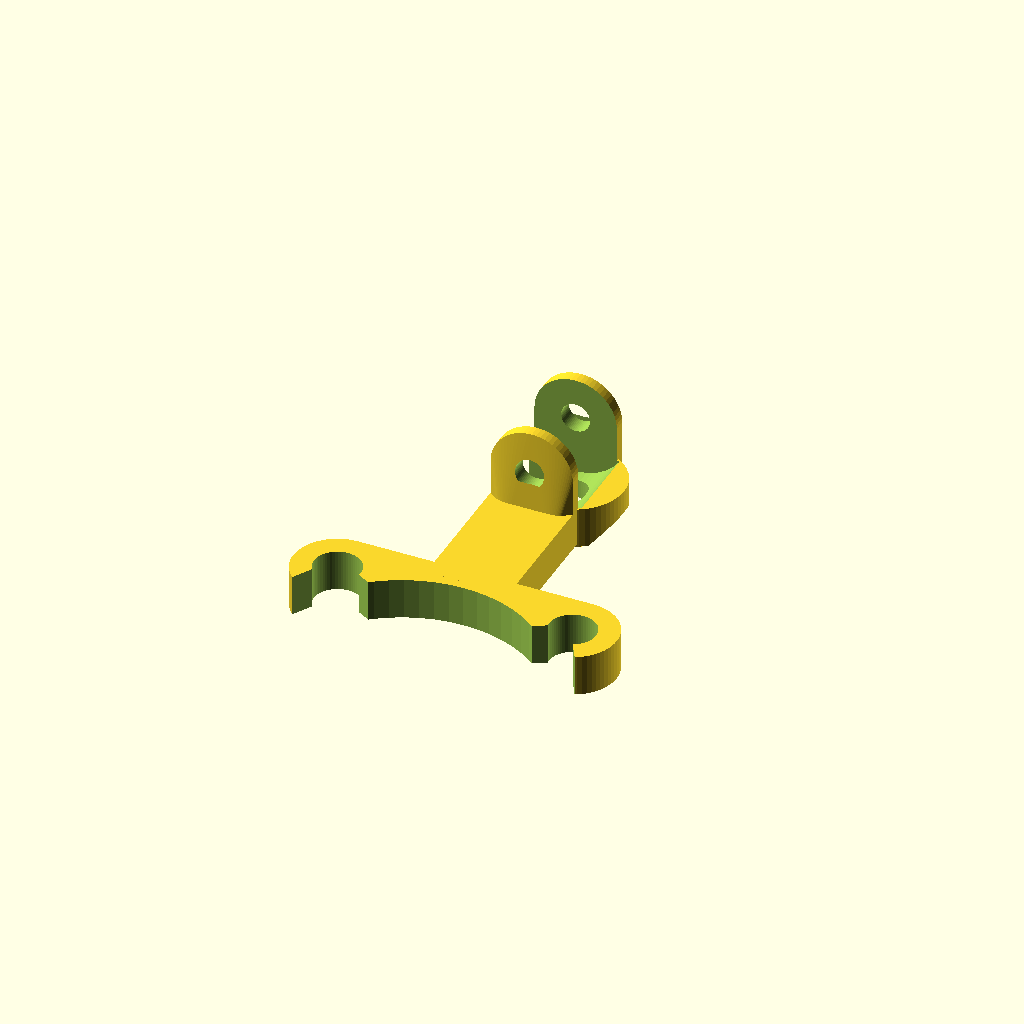
Cell 1: the model at its default parameters.
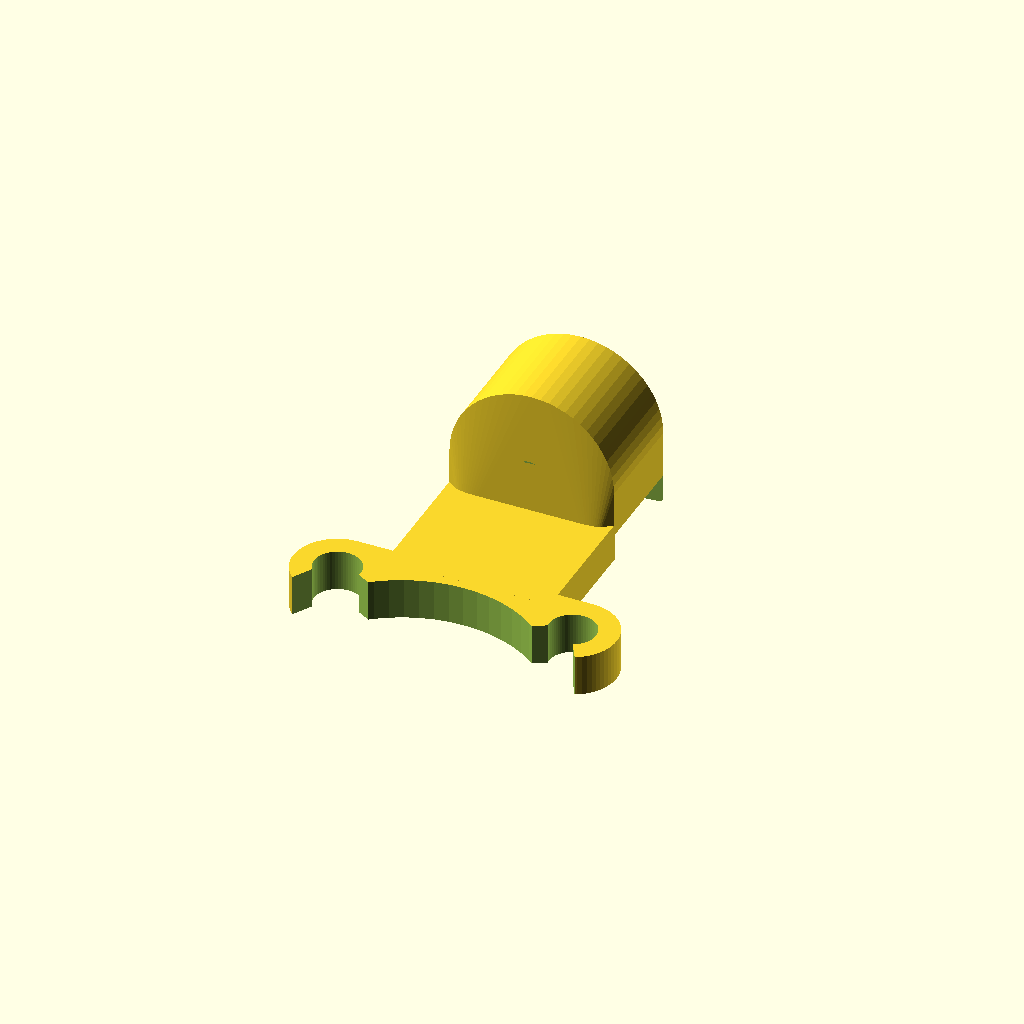
Cell 2: the same model with mount_dia = 28.
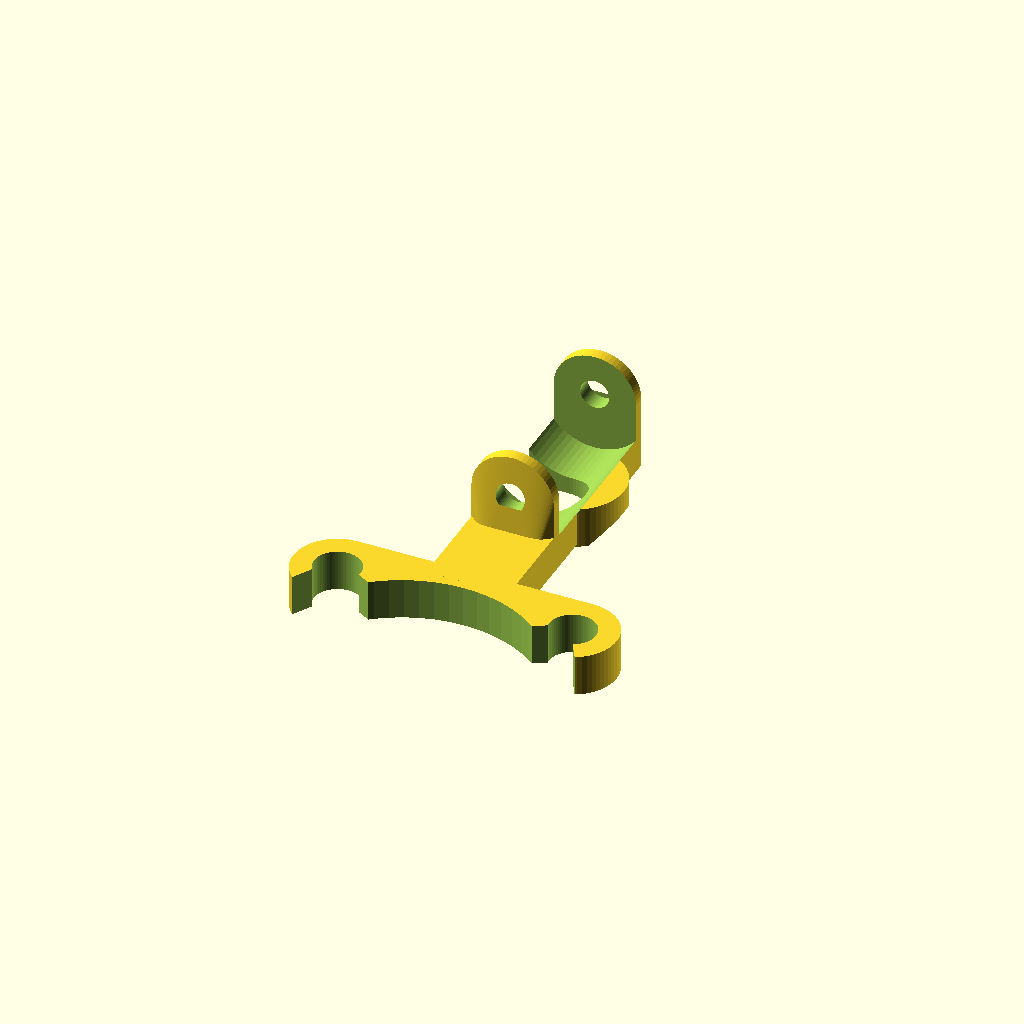
Cell 3 — moutside set to 28, the other parameters unchanged.
All cells are drawn from one camera (rotation 55°, 0°, 25°, orthographic, colour scheme Cornfield), so only the parameter changes between them.
The OpenSCAD source (chain_mount.scad):


//%translate([-4,2,0])
//import("../printer/Hot_end_chain_bracket.stl");

mount_dia=14;
moutside=14;
mhole=4.95;
m_offset=[0,10];
$fn=60;

difference(){
  translate([m_offset[0],m_offset[1]+2,13])
    union(){
      hull(){
        rotate([90,0,0]) cylinder(d=mount_dia,h=moutside+4,center=true);
        translate([0,0,-12.5]) 
          cube([mount_dia,moutside+4,0.1],center=true);
        translate([0,0,-12.5]) 
          cube([mount_dia-6,moutside+8.5,0.01],center=true);
        translate([0,0,-12.95]) 
          cube([mount_dia-6,moutside+6.5,0.1],center=true);
        translate([0,0,-12.95]) 
          cube([mount_dia-1,moutside+4,0.1],center=true);
      }
      translate([3,0,-13]) cylinder(d=17,h=7);
    }
  translate([m_offset[0]+12,m_offset[1]+2,0])
    rotate([0,-45,0]) cube([10,moutside+4,5],center=true);
  translate([m_offset[0],m_offset[1]+2,13])
    rotate([90,0,0]) cylinder(d=mhole,h=moutside+6,center=true,$fn=60);
  translate([m_offset[0],m_offset[1]+2,-2])
    hull(){
      cylinder(d=10,h=20);
      translate([-10,0,0]) cylinder(d=10,h=20);
    }
  translate([m_offset[0],m_offset[1]+2,12])
    rotate([90,0,0]) cylinder(d=18,h=moutside,center=true);
}
//  %hull(){
//    translate([m_offset[0],m_offset[1]-moutside/2,3.5]) 
//      cube([mount_dia,1,7],center=true);
//    translate([0,-20,3.5]) 
//      cube([mount_dia,1,7],center=true);
//  }
  hull(){
    // top
    translate([m_offset[0],m_offset[1]-moutside/2,7]) 
      cube([mount_dia,1,0.01],center=true);
    translate([0,-20,7]) 
      cube([mount_dia,1,0.01],center=true);
    // middle
    translate([m_offset[0],m_offset[1]-moutside/2,0.5]) 
      cube([mount_dia,1,0.01],center=true);
    translate([0,-20,0.5]) 
      cube([mount_dia,1,0.01],center=true);
    // bottom
    translate([m_offset[0],m_offset[1]-moutside/2,0]) 
      cube([mount_dia-1,1,0.01],center=true);
    translate([0,-20,0]) 
      cube([mount_dia-1,1,0.01],center=true);
  }

difference(){
  hull() for(X=[-1,1]) translate([20*X,-25,0])
    cylinder(d=15,h=7);
  for(X=[-1,1]) translate([20*X,-25,-1])
    cylinder(d=8,h=10);
  translate([0,-20-24.5,-1])
    cylinder(d=45,h=10);
  translate([-15,-32,4]) rotate([0,0,60])
  cube([10,19,10], center=true);
  translate([15,-32,4]) rotate([0,0,-60])
  cube([10,15,10], center=true);
}
Customizer parameters (derived from the source; name, type, default, range or options):
mount_dia: number, default 14
moutside: number, default 14
mhole: number, default 4.95
m_offset: vector, default [0, 10]
